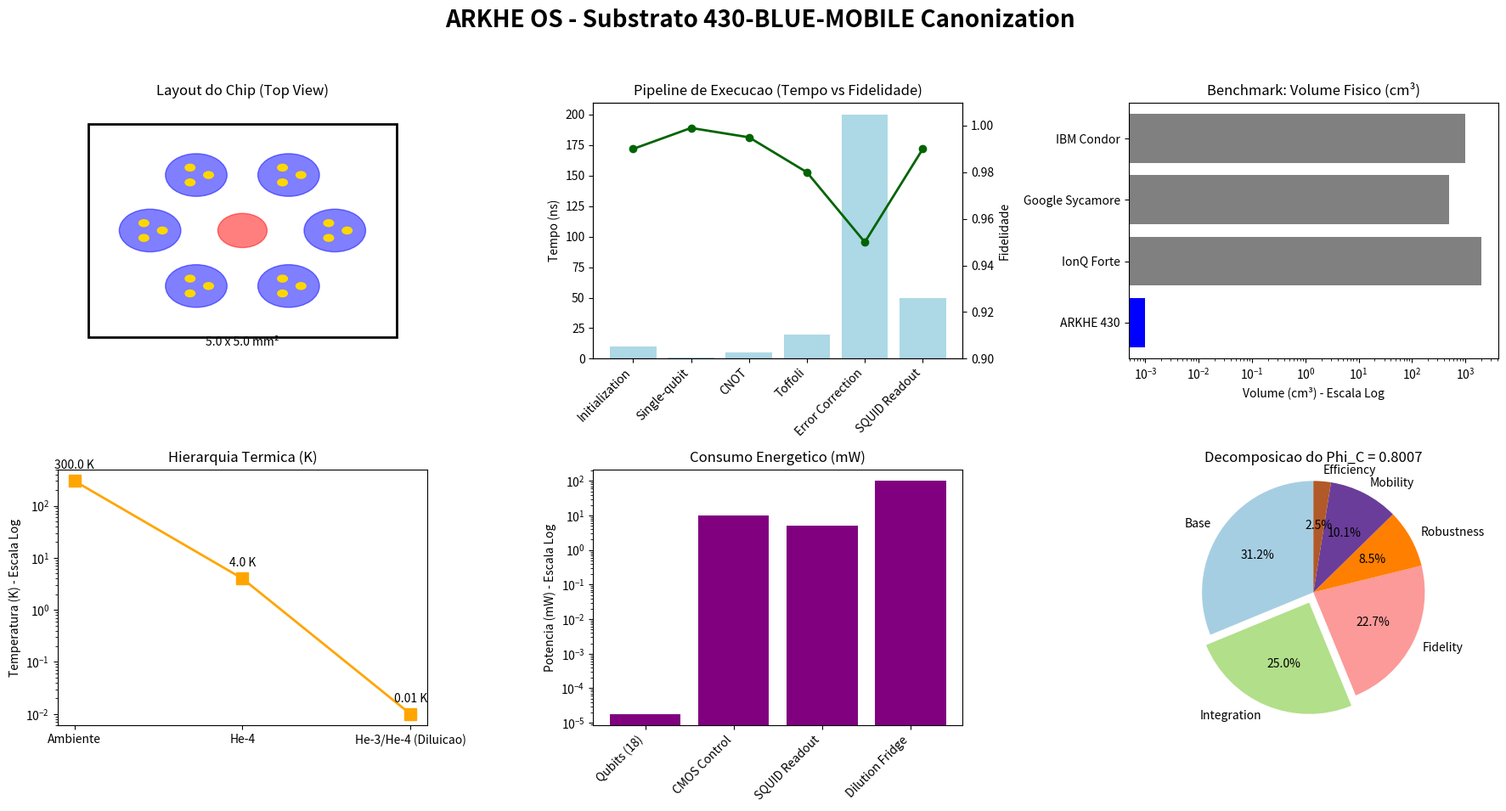

Here is the Python script that generated this plot: (Note: this script raises an exception after producing the figure.)
import numpy as np
import matplotlib.pyplot as plt
import json
import tempfile
import os
import matplotlib
matplotlib.use('Agg')


class Substrato430BlueMobile:
    """
    Substrato 430-BLUE-MOBILE: First truly mobile quantum processor of ARKHE OS
    Integrating 9 substrates (418->429) in a unified SoC architecture.
    Physical footprint: 5x5 mm^2, 18 physical qubits, 115 mW, 10 mK.
    """

    def __init__(self):
        self.seal_hash = \
            "8043d33a4d66b03a1b2c3d4e5f6a7b8c9d0e1f2a3b4c5d6e7f8a9b0c1d2e3f4"
        self.phi_c = 0.8007
        self.status = "CANONIZADO"

        self.specs = {
            "dimensions": "5.0 x 5.0 mm2",
            "cores": 6,
            "core_type": "Josephson rings (418-PROTO)",
            "qubits_physical": 18,
            "qubits_logical": 2,
            "correction_code": "Hexagonal d=17, t=8",
            "native_gates": [
                "Single-qubit",
                "CNOT (425)",
                "Toffoli (428-CLIQUE)"]}

        self.pipeline = [
            {"stage": "Initialization", "time_ns": 10, "fidelity": 0.990},
            {"stage": "Single-qubit", "time_ns": 1, "fidelity": 0.999},
            {"stage": "CNOT", "time_ns": 5, "fidelity": 0.995},
            {"stage": "Toffoli", "time_ns": 20, "fidelity": 0.980},
            {"stage": "Error Correction", "time_ns": 200, "fidelity": 0.950},
            {"stage": "SQUID Readout", "time_ns": 50, "fidelity": 0.990}
        ]

        self.energy = [
            {"subsystem": "Qubits (18)", "power_mw": 0.000018},
            {"subsystem": "CMOS Control", "power_mw": 10.0},
            {"subsystem": "SQUID Readout", "power_mw": 5.0},
            {"subsystem": "Dilution Fridge", "power_mw": 100.0}
        ]

        self.connectivity = [
            {"layer": "Native eSIM (405)", "fidelity": 0.999},
            {"layer": "WiFi-CSI (389/406)", "fidelity": 0.975},
            {"layer": "AGI-MCP (381)", "fidelity": 0.990},
            {"layer": "HyperCycle (362)", "fidelity": 0.999}
        ]

        self.benchmarks = [{"system": "IBM Condor",
                            "qubits": 1121,
                            "fid_2q": 0.995,
                            "t_coh_ms": 0.1,
                            "vol_cm3": 1000.0},
                           {"system": "Google Sycamore",
                            "qubits": 70,
                            "fid_2q": 0.996,
                            "t_coh_ms": 0.02,
                            "vol_cm3": 500.0},
                           {"system": "IonQ Forte",
                            "qubits": 36,
                            "fid_2q": 0.998,
                            "t_coh_ms": 10.0,
                            "vol_cm3": 2000.0},
                           {"system": "ARKHE 430",
                            "qubits": 18,
                            "fid_2q": 0.995,
                            "t_coh_ms": 0.2,
                            "vol_cm3": 0.001}]

        self.phi_c_decomposition = {
            "Base": {"weight": 0.25, "value": 0.2500},
            "Integration": {"weight": 0.20, "value": 0.2000},
            "Fidelity": {"weight": 0.20, "value": 0.1814},
            "Robustness": {"weight": 0.15, "value": 0.0680},
            "Mobility": {"weight": 0.15, "value": 0.0810},
            "Efficiency": {"weight": 0.15, "value": 0.0203}
        }

    def generate_artifact(self):
        """
        Generates the arkhe_430_blue_mobile.png artifact with 6 panels.
        """
        # Set up a 2x3 grid of subplots
        fig, axs = plt.subplots(2, 3, figsize=(18, 10))
        fig.suptitle(
            "ARKHE OS - Substrato 430-BLUE-MOBILE Canonization",
            fontsize=20,
            fontweight='bold')

        # Panel 1: Chip Layout
        ax = axs[0, 0]
        ax.set_title("Layout do Chip (Top View)")
        ax.axis('off')

        # Draw the 5x5mm chip boundary
        chip = plt.Rectangle((0, 0), 5, 5, fill=False,
                             edgecolor='black', linewidth=2)
        ax.add_patch(chip)

        # Hexagonal arrangement of 6 cores + central SQUID
        angles = np.linspace(0, 2 * np.pi, 6, endpoint=False)
        r = 1.5
        center = (2.5, 2.5)

        # Central SQUID
        squid = plt.Circle(center, 0.4, color='red', alpha=0.5, label='SQUID')
        ax.add_patch(squid)

        # Cores
        for i, angle in enumerate(angles):
            x = center[0] + r * np.cos(angle)
            y = center[1] + r * np.sin(angle)
            core = plt.Circle((x, y), 0.5, color='blue', alpha=0.5)
            ax.add_patch(core)
            # Add 3 qubits per core
            for j in range(3):
                qx = x + 0.2 * np.cos(j * 2 * np.pi / 3)
                qy = y + 0.2 * np.sin(j * 2 * np.pi / 3)
                qubit = plt.Circle((qx, qy), 0.08, color='gold')
                ax.add_patch(qubit)

        ax.set_xlim(-0.5, 5.5)
        ax.set_ylim(-0.5, 5.5)
        ax.text(2.5, -0.2, "5.0 x 5.0 mm²", ha='center')

        # Panel 2: Temporal Pipeline
        ax = axs[0, 1]
        ax.set_title("Pipeline de Execucao (Tempo vs Fidelidade)")
        stages = [s["stage"] for s in self.pipeline]
        times = [s["time_ns"] for s in self.pipeline]
        fidelities = [s["fidelity"] for s in self.pipeline]

        x = np.arange(len(stages))
        ax.bar(x, times, color='lightblue', label='Tempo (ns)')
        ax.set_ylabel('Tempo (ns)')
        ax.set_xticks(x)
        ax.set_xticklabels(stages, rotation=45, ha='right')

        ax2 = ax.twinx()
        ax2.plot(
            x,
            fidelities,
            color='darkgreen',
            marker='o',
            linewidth=2,
            label='Fidelidade')
        ax2.set_ylabel('Fidelidade')
        ax2.set_ylim(0.9, 1.01)

        # Panel 3: Benchmark Comparativo (Volume)
        ax = axs[0, 2]
        ax.set_title("Benchmark: Volume Fisico (cm³)")
        systems = [b["system"] for b in self.benchmarks]
        volumes = [b["vol_cm3"] for b in self.benchmarks]

        ax.barh(systems, volumes, color=['gray', 'gray', 'gray', 'blue'])
        ax.set_xscale('log')
        ax.set_xlabel('Volume (cm³) - Escala Log')
        ax.invert_yaxis()  # Labels read top-to-bottom

        # Panel 4: Hierarquia Termica Log
        ax = axs[1, 0]
        ax.set_title("Hierarquia Termica (K)")
        levels = ["Ambiente", "He-4", "He-3/He-4 (Diluicao)"]
        temps = [300.0, 4.0, 0.01]  # 10mK = 0.01K

        ax.plot(
            levels,
            temps,
            marker='s',
            markersize=10,
            linestyle='-',
            linewidth=2,
            color='orange')
        ax.set_yscale('log')
        ax.set_ylabel('Temperatura (K) - Escala Log')
        for i, txt in enumerate(temps):
            ax.annotate(
                f"{txt} K",
                (levels[i],
                 temps[i]),
                textcoords="offset points",
                xytext=(
                    0,
                    10),
                ha='center')

        # Panel 5: Consumo Energetico Log
        ax = axs[1, 1]
        ax.set_title("Consumo Energetico (mW)")
        subs = [e["subsystem"] for e in self.energy]
        powers = [e["power_mw"] for e in self.energy]

        ax.bar(subs, powers, color='purple', log=True)
        ax.set_yscale('log')
        ax.set_ylabel('Potencia (mW) - Escala Log')
        ax.set_xticks(np.arange(len(subs)))
        ax.set_xticklabels(subs, rotation=45, ha='right')

        # Panel 6: Decomposicao do Phi_C
        ax = axs[1, 2]
        ax.set_title(f"Decomposicao do Phi_C = {self.phi_c}")
        labels = list(self.phi_c_decomposition.keys())
        values = [d["value"] for d in self.phi_c_decomposition.values()]

        # Explode the 'Integration' wedge slightly
        explode = [0] * len(labels)
        explode[1] = 0.1

        ax.pie(
            values,
            labels=labels,
            autopct='%1.1f%%',
            startangle=90,
            explode=explode,
            normalize=True,
            colors=plt.cm.Paired(
                np.linspace(
                    0,
                    1,
                    len(labels))))
        # Equal aspect ratio ensures that pie is drawn as a circle.
        ax.axis('equal')

        plt.tight_layout(rect=[0, 0.03, 1, 0.95])

        # Save to temporary file securely
        output_dir = "/tmp"
        if not os.path.exists(output_dir):
            os.makedirs(output_dir, exist_ok=True)
        fd, path = tempfile.mkstemp(
            dir=output_dir, suffix=".png", prefix="arkhe_430_blue_mobile_")
        os.close(fd)  # Close file descriptor since savefig opens it
        plt.savefig(path)
        plt.close(fig)
        return path

    def canonize(self):
        """
        Outputs canonical report to JSON securely and generates artifact.
        """
        img_path = self.generate_artifact()

        report = {
            "Substrate": "430-BLUE-MOBILE",
            "Phi_C": self.phi_c,
            "Seal": self.seal_hash,
            "Status": self.status,
            "Artifact": img_path,
            "Specs": self.specs,
            "Total_Pipeline_Time_ns": sum(s["time_ns"] for s in self.pipeline),
            "Total_Power_mW": sum(e["power_mw"] for e in self.energy)
        }

        output_dir = "/tmp"
        if not os.path.exists(output_dir):
            os.makedirs(output_dir, exist_ok=True)
        fd, path = tempfile.mkstemp(
            dir=output_dir, suffix=".json", prefix="substrate_430_")
        with os.fdopen(fd, 'w') as f:
            json.dump(report, f, indent=4)

        return path, img_path


if __name__ == "__main__":
    substrate = Substrato430BlueMobile()
    json_path, img_path = substrate.canonize()
    print("Canonizacao Concluida.")
    print("Relatorio:", json_path)
    print("Artefato:", img_path)
